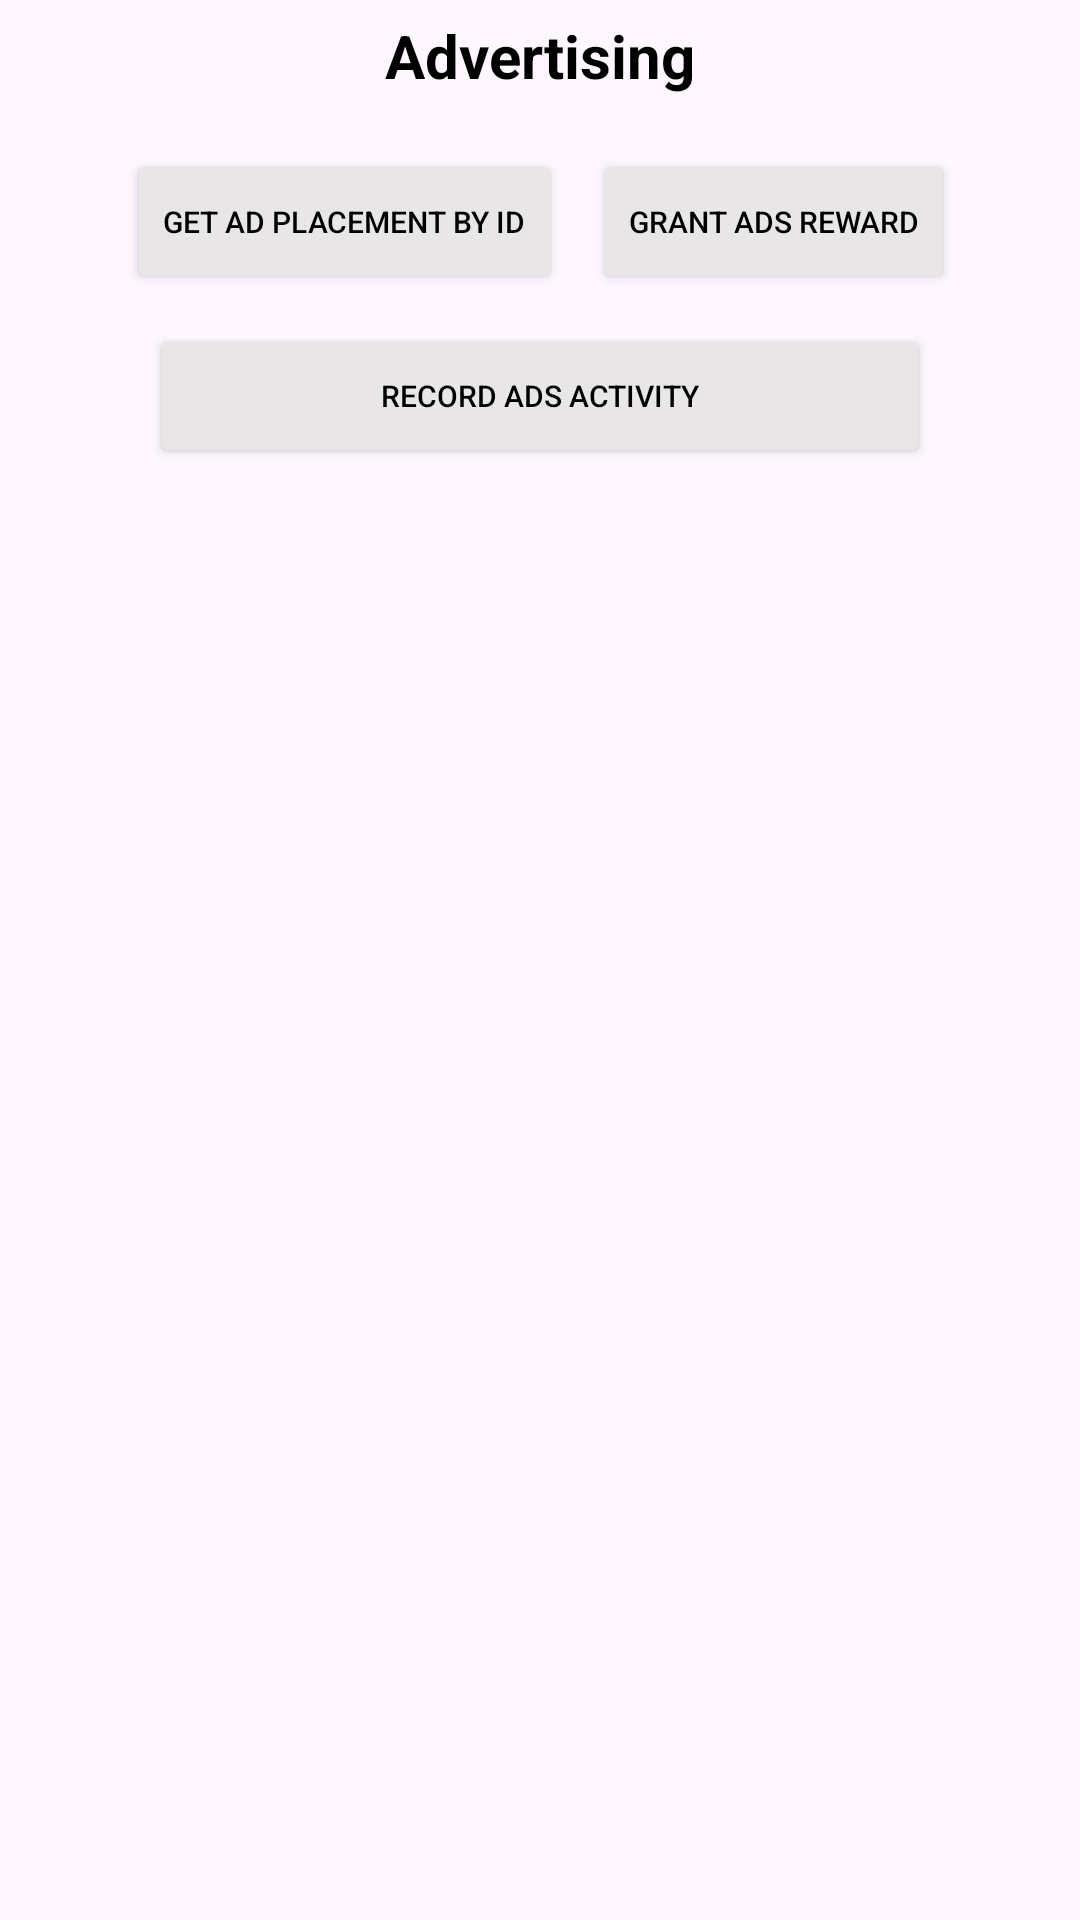

Reconstruct the res/layout file that produces this screen, plus the resources it refers to.
<!-- AndroidManifest.xml: application theme Theme.MyJavaSDKAndroid -->
<!-- res/layout/fragment_example_advertising.xml -->
<?xml version="1.0" encoding="utf-8"?>
<androidx.constraintlayout.widget.ConstraintLayout xmlns:android="http://schemas.android.com/apk/res/android"
    xmlns:app="http://schemas.android.com/apk/res-auto"
    xmlns:tools="http://schemas.android.com/tools"
    android:id="@+id/frameLayout6"
    android:layout_width="match_parent"
    android:layout_height="match_parent"
    tools:context="example.Example.QuickTest.ExampleAdvertising">

    
    <TextView
        android:id="@+id/textView5"
        android:layout_width="wrap_content"
        android:layout_height="wrap_content"
        android:padding="5dp"
        android:text="Advertising"
        android:textAlignment="center"
        android:textColor="@color/black"
        android:textSize="20sp"
        android:textStyle="bold"
        app:layout_constraintEnd_toEndOf="parent"
        app:layout_constraintStart_toStartOf="parent"
        app:layout_constraintTop_toTopOf="parent" />

    <LinearLayout
        android:id="@+id/linearLayout21"
        android:layout_width="wrap_content"
        android:layout_height="wrap_content"
        android:layout_marginTop="8dp"
        android:orientation="horizontal"
        app:layout_constraintEnd_toEndOf="parent"
        app:layout_constraintStart_toStartOf="parent"
        app:layout_constraintTop_toBottomOf="@+id/textView5">

        <Button
            android:id="@+id/GetAdPlacementByIDBtn"
            android:layout_width="wrap_content"
            android:layout_height="wrap_content"
            android:layout_margin="5sp"
            android:backgroundTint="#E8E6E6"
            android:text="Get Ad Placement By ID"
            android:textAllCaps="true"
            android:textColor="@color/black"
            android:textSize="10sp"
            app:cornerRadius="5dp" />

        <Button
            android:id="@+id/GrantAdsRewardBtn"
            android:layout_width="wrap_content"
            android:layout_height="wrap_content"
            android:layout_margin="5sp"
            android:layout_weight="1"
            android:backgroundTint="#E8E6E6"
            android:text="Grant Ads Reward"
            android:textAllCaps="true"
            android:textColor="@color/black"
            android:textSize="10sp"
            app:cornerRadius="5dp" />

    </LinearLayout>

    <LinearLayout
        android:layout_width="wrap_content"
        android:layout_height="wrap_content"
        android:orientation="horizontal"
        app:layout_constraintEnd_toEndOf="parent"
        app:layout_constraintStart_toStartOf="parent"
        app:layout_constraintTop_toBottomOf="@+id/linearLayout21">

        <Button
            android:id="@+id/RecordAdsActivityBtn"
            android:layout_width="260sp"
            android:layout_height="wrap_content"
            android:layout_margin="5sp"
            android:layout_weight="1"
            android:backgroundTint="#E8E6E6"
            android:text="Record Ads Activity"
            android:textAllCaps="true"
            android:textColor="@color/black"
            android:textSize="10sp"
            app:cornerRadius="5dp" />


    </LinearLayout>

</androidx.constraintlayout.widget.ConstraintLayout>
<!-- resources referenced by this layout -->
<resources>
  <style name="Theme.MyJavaSDKAndroid" parent="Base.Theme.MyJavaSDKAndroid" />
  <style name="Base.Theme.MyJavaSDKAndroid" parent="Theme.Material3.DayNight.NoActionBar">
          
          
      </style>
  <!-- not gathered from this repository: default colours our renderer supplied (Android Studio template values) -->
  <color name="black">#FF000000</color>
</resources>
